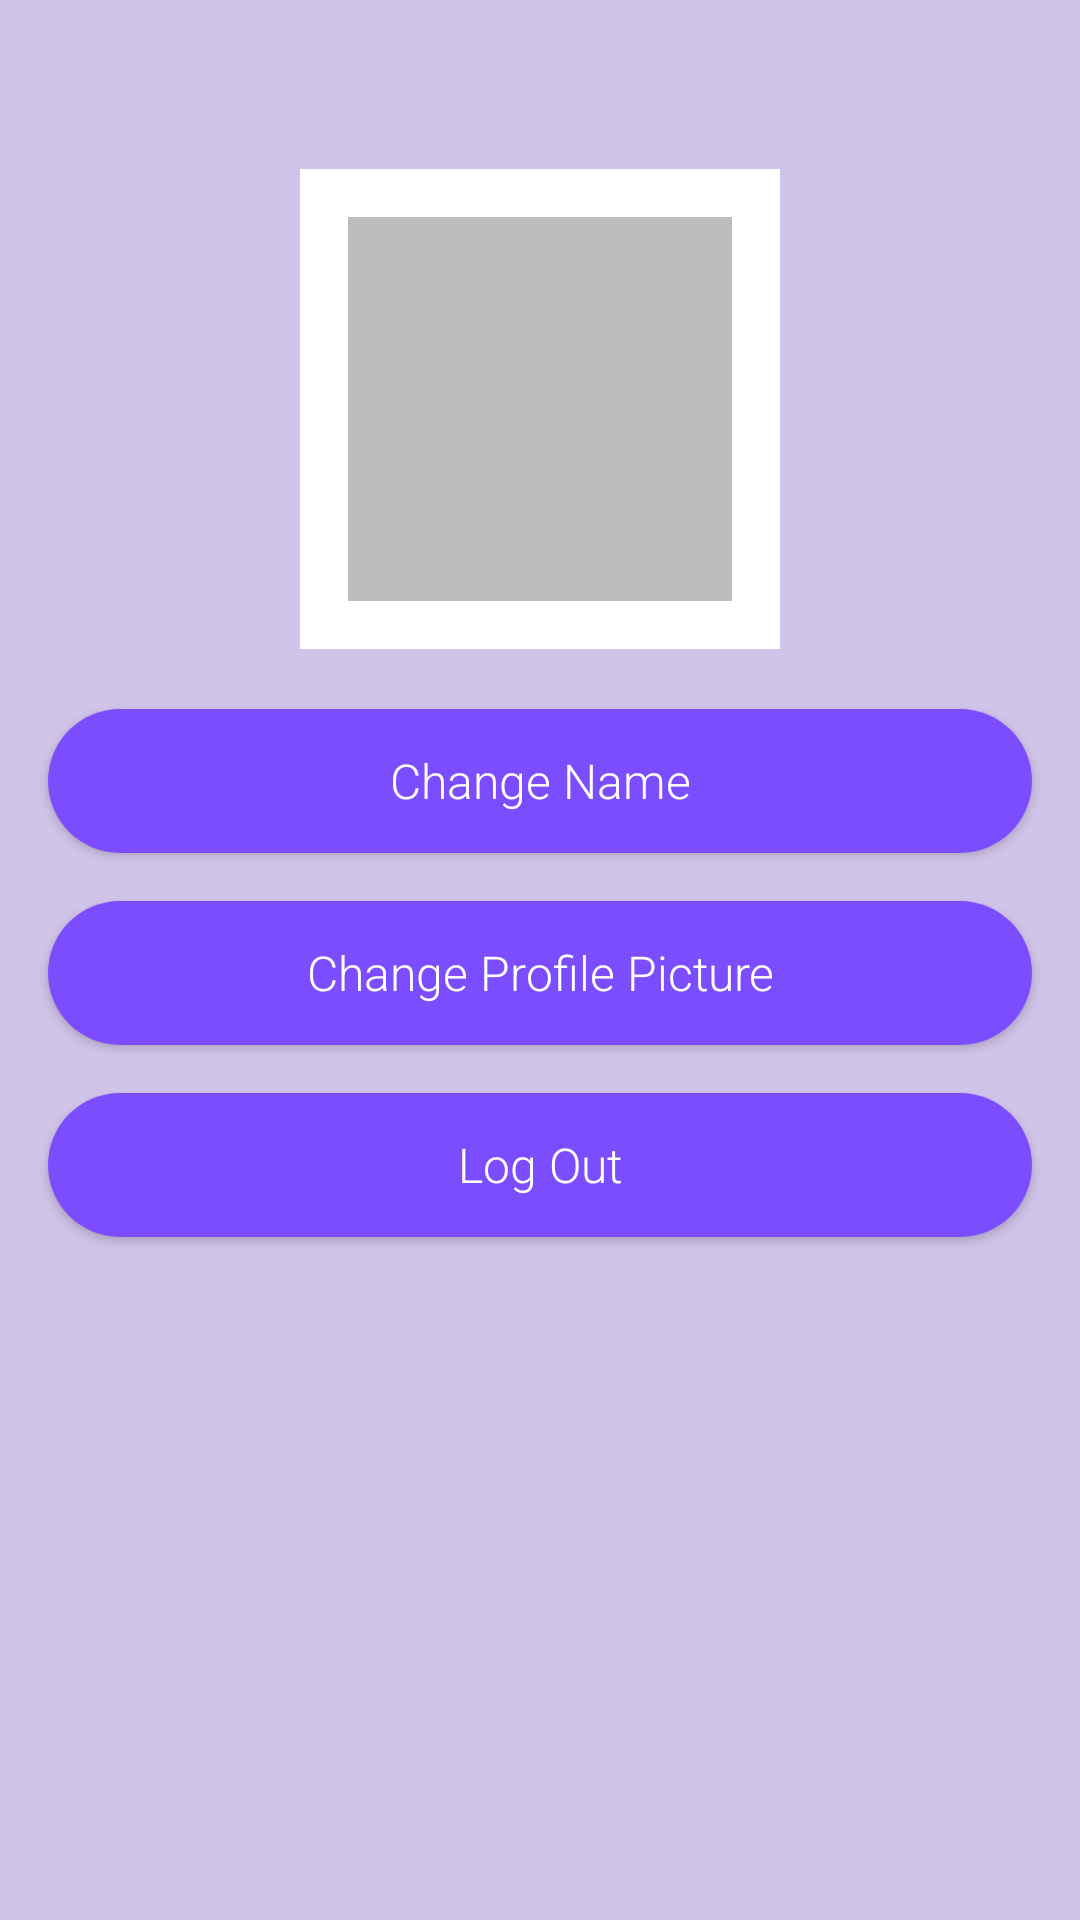

Produce the Android XML layout that renders to this screen, including the resource entries it uses.
<!-- AndroidManifest.xml: application theme AppTheme -->
<!-- res/layout/activity_options.xml -->
<?xml version="1.0" encoding="utf-8"?>
<LinearLayout
        xmlns:android="http://schemas.android.com/apk/res/android"
        xmlns:tools="http://schemas.android.com/tools"
        android:orientation="vertical"
        android:background="@color/colorBackground"
        android:gravity="center_horizontal"
        android:layout_width="match_parent"
        android:layout_height="match_parent"
        tools:context=".OptionsActivity">

    <TextView
            android:id="@+id/activity_options_txt_name"
            android:fontFamily="sans-serif-light"
            android:textSize="24sp"
            android:textAllCaps="false"
            android:textColor="@color/colorTextDark"
            android:layout_marginTop="12dp"
            android:layout_marginBottom="6dp"
            android:layout_width="wrap_content"
            android:layout_height="wrap_content"/>

    <ImageView
            android:id="@+id/activity_options_img_profile_picture"
            android:contentDescription="@string/user_image_description"
            android:background="@color/colorBorder"
            android:src="@color/colorDefault"
            android:scaleType="centerCrop"
            android:cropToPadding="true"
            android:layout_marginTop="6dp"
            android:layout_marginBottom="10dp"
            android:layout_width="160dp"
            android:layout_height="160dp"
            android:padding="16dp"/>

    <Button
            android:id="@+id/activity_options_btn_change_name"
            android:text="@string/change_name"
            android:fontFamily="sans-serif-light"
            android:textSize="16sp"
            android:textAllCaps="false"
            android:textColor="@color/colorTextLight"
            android:background="@drawable/btn_rounded"
            android:layout_marginTop="10dp"
            android:layout_marginBottom="8dp"
            android:layout_marginStart="16dp"
            android:layout_marginEnd="16dp"
            android:layout_width="match_parent"
            android:layout_height="wrap_content"/>

    <Button
            android:id="@+id/activity_options_btn_change_picture"
            android:text="@string/change_profile_picture"
            android:fontFamily="sans-serif-light"
            android:textSize="16sp"
            android:textAllCaps="false"
            android:textColor="@color/colorTextLight"
            android:background="@drawable/btn_rounded"
            android:layout_marginTop="8dp"
            android:layout_marginBottom="8dp"
            android:layout_marginStart="16dp"
            android:layout_marginEnd="16dp"
            android:layout_width="match_parent"
            android:layout_height="wrap_content"/>

    <Button
            android:id="@+id/activity_options_btn_log_out"
            android:text="Log Out"
            android:fontFamily="sans-serif-light"
            android:textSize="16sp"
            android:textAllCaps="false"
            android:textColor="@color/colorTextLight"
            android:background="@drawable/btn_rounded"
            android:layout_marginTop="8dp"
            android:layout_marginStart="16dp"
            android:layout_marginEnd="16dp"
            android:layout_width="match_parent"
            android:layout_height="wrap_content"
            tools:ignore="HardcodedText"/>

</LinearLayout>
<!-- resources referenced by this layout -->
<resources>
  <color name="colorBackground">#D1C4E9</color>
  <color name="colorBorder">#FFFFFF</color>
  <color name="colorDefault">#BDBDBD</color>
  <color name="colorTextDark">#212121</color>
  <color name="colorTextLight">#FFFFFF</color>
  <!-- drawable btn_rounded (drawable) -->
  <?xml version="1.0" encoding="utf-8"?>
  <shape xmlns:android="http://schemas.android.com/apk/res/android">
  
      <solid android:color="@color/colorButton"/>
      <corners android:radius="24dp"/>
  
  </shape>
  <string name="change_name">Change Name</string>
  <string name="change_profile_picture">Change Profile Picture</string>
  <string name="user_image_description">User\'s Profile Picture</string>
  <style name="AppTheme" parent="Theme.AppCompat.Light.DarkActionBar">
          <item name="colorPrimary">@color/colorPrimary</item>
          <item name="colorPrimaryDark">@color/colorPrimaryDark</item>
          <item name="colorAccent">@color/colorAccent</item>
      </style>
  <color name="colorButton">#7C4DFF</color>
  <color name="colorPrimary">#673AB7</color>
  <color name="colorPrimaryDark">#512DA8</color>
  <color name="colorAccent">#D1C4E9</color>
</resources>
